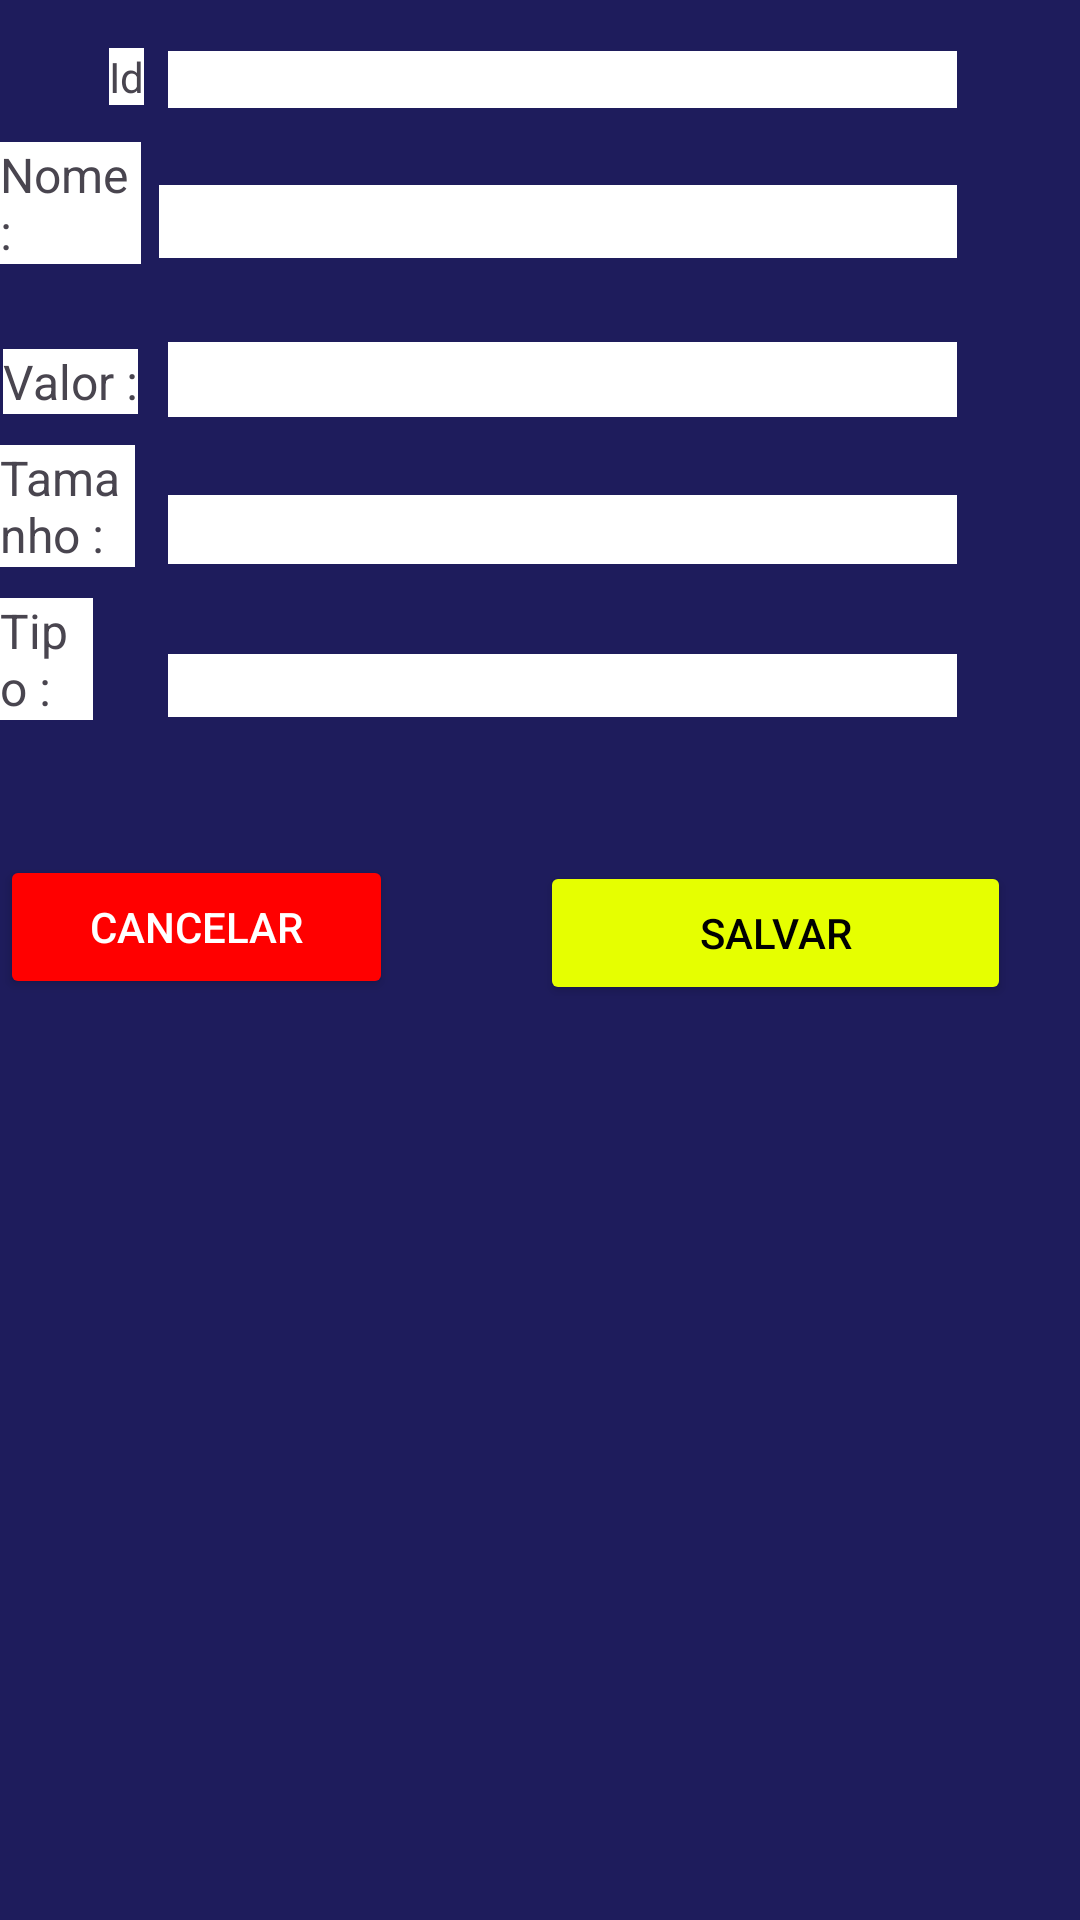

Layout XML and referenced resources for this Android screen:
<!-- AndroidManifest.xml: application theme Theme.TrabalhoMobile2Bim -->
<!-- res/layout/activity_produto_cadastro.xml -->
<?xml version="1.0" encoding="utf-8"?>
<RelativeLayout xmlns:android="http://schemas.android.com/apk/res/android"
   xmlns:app="http://schemas.android.com/apk/res-auto"
    xmlns:tools="http://schemas.android.com/tools"
    android:layout_width="match_parent"
    android:layout_height="match_parent"
    android:background="#1E1C5C">

    <TextView
        android:id="@+id/tvTitulo"
        android:layout_width="wrap_content"
        android:layout_height="wrap_content"
        android:layout_alignParentEnd="true"
        android:layout_alignParentBottom="true"
        android:layout_marginEnd="51dp"
        android:layout_marginBottom="643dp"
        android:background="#F9FFF7"
        android:text="Cadastro de produto"
        android:textSize="34sp" />


    <EditText
        android:id="@+id/edNome"
        android:layout_width="266dp"
        android:layout_height="wrap_content"
        android:layout_alignParentEnd="true"
        android:layout_alignParentBottom="true"
        android:layout_marginEnd="41dp"
        android:layout_marginBottom="554dp"
        android:background="#F3E7E7"
        android:backgroundTint="#FFFFFF"
        android:ems="10"
        android:inputType="text"
        android:textColor="#000000" />

    <TextView
        android:id="@+id/tvNome"
        android:layout_width="wrap_content"
        android:layout_height="wrap_content"
        android:layout_alignParentEnd="true"
        android:layout_alignParentBottom="true"
        android:layout_marginEnd="313dp"
        android:layout_marginBottom="552dp"
        android:background="#FFFFFF"
        android:text="Nome :"
        android:textSize="16sp" />

    <Button
        android:id="@+id/btnSalvar"
        android:layout_width="157dp"
        android:layout_height="wrap_content"
        android:layout_alignParentEnd="true"
        android:layout_alignParentBottom="true"
        android:layout_marginEnd="23dp"
        android:layout_marginBottom="305dp"
        android:backgroundTint="#E6FF00"
        android:text="Salvar"
        android:textColor="#000000"
        android:textSize="14sp" />

    <Button
        android:id="@+id/btnCancelarFinal"
        android:layout_width="157dp"
        android:layout_height="wrap_content"
        android:layout_alignParentEnd="true"
        android:layout_alignParentBottom="true"
        android:layout_marginEnd="229dp"
        android:layout_marginBottom="307dp"
        android:backgroundTint="#FF0000"
        android:text="Cancelar"
        android:textColor="#FFFFFF"
        android:textSize="14sp" />

    <EditText
        android:id="@+id/edValor"
        android:layout_width="263dp"
        android:layout_height="25dp"
        android:layout_alignParentEnd="true"
        android:layout_alignParentBottom="true"
        android:layout_marginEnd="41dp"
        android:layout_marginBottom="501dp"
        android:background="#FFFFFF"
        android:ems="10"
        android:inputType="numberDecimal"
        android:textColor="#000000" />

    <TextView
        android:id="@+id/tvValor"
        android:layout_width="wrap_content"
        android:layout_height="wrap_content"
        android:layout_alignParentEnd="true"
        android:layout_alignParentBottom="true"
        android:layout_marginEnd="314dp"
        android:layout_marginBottom="502dp"
        android:background="#FFFFFF"
        android:text="Valor :"
        android:textSize="16sp" />

    <EditText
        android:id="@+id/edTamanho"
        android:layout_width="263dp"
        android:layout_height="23dp"
        android:layout_alignParentEnd="true"
        android:layout_alignParentBottom="true"
        android:layout_marginEnd="41dp"
        android:layout_marginBottom="452dp"
        android:background="#FFFFFF"
        android:ems="10"
        android:inputType="numberSigned"
        android:textColor="#000000" />

    <TextView
        android:id="@+id/TvSenha"
        android:layout_width="wrap_content"
        android:layout_height="wrap_content"
        android:layout_alignParentEnd="true"
        android:layout_alignParentBottom="true"
        android:layout_marginEnd="315dp"
        android:layout_marginBottom="451dp"
        android:background="#FFFFFF"
        android:text="Tamanho :"
        android:textSize="16sp" />

    <EditText
        android:id="@+id/edTipo"
        android:layout_width="263dp"
        android:layout_height="21dp"
        android:layout_alignParentEnd="true"
        android:layout_alignParentBottom="true"
        android:layout_marginTop="-309dp"
        android:layout_marginEnd="41dp"
        android:layout_marginBottom="401dp"
        android:background="#FFFFFF"
        android:ems="10"
        android:inputType="text"
        android:textColor="#000000" />

    <TextView
        android:id="@+id/tvTipo"
        android:layout_width="wrap_content"
        android:layout_height="wrap_content"
        android:layout_alignParentEnd="true"
        android:layout_alignParentBottom="true"
        android:layout_marginEnd="329dp"
        android:layout_marginBottom="400dp"
        android:background="#FFFFFF"
        android:text="Tipo :"
        android:textSize="16sp" />

    <TextView
        android:id="@+id/tvId"
        android:layout_width="wrap_content"
        android:layout_height="wrap_content"
        android:layout_alignParentEnd="true"
        android:layout_alignParentBottom="true"
        android:layout_marginEnd="312dp"
        android:layout_marginBottom="605dp"
        android:background="#FFFFFF"
        android:text="Id" />

    <TextView
        android:id="@+id/tvIdText"
        android:layout_width="263dp"
        android:layout_height="wrap_content"
        android:layout_alignParentEnd="true"
        android:layout_alignParentBottom="true"
        android:layout_marginEnd="41dp"
        android:layout_marginBottom="604dp"
        android:background="#FFFFFF"
        android:backgroundTint="#FFFFFF" />
</RelativeLayout>
<!-- resources referenced by this layout -->
<resources>
  <style name="Theme.TrabalhoMobile2Bim" parent="Base.Theme.TrabalhoMobile2Bim" />
  <style name="Base.Theme.TrabalhoMobile2Bim" parent="Theme.Material3.DayNight.NoActionBar">
          
          
      </style>
</resources>
